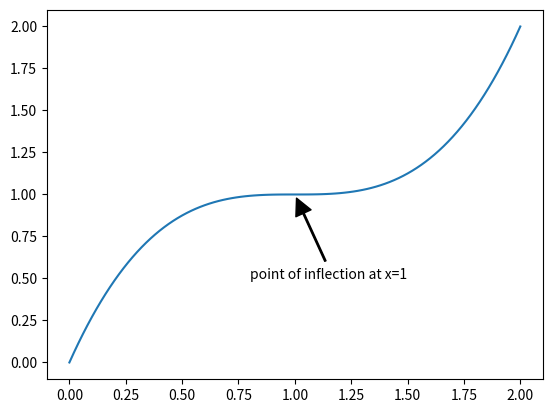

Recreate this plot in Python.
import numpy as np

x=np.linspace(0, 2, 101)
y=(x-1)**3+1

import matplotlib.pyplot as plt

fig=plt.figure()
ax=fig.add_subplot(111)
ax.plot(x, y)
ax.annotate('point of inflection at x=1', xy=(1,1),
	xytext=(0.8,0.5),
	arrowprops=dict(facecolor='black', width=1, shrink=0.05)
	)
plt.show()
